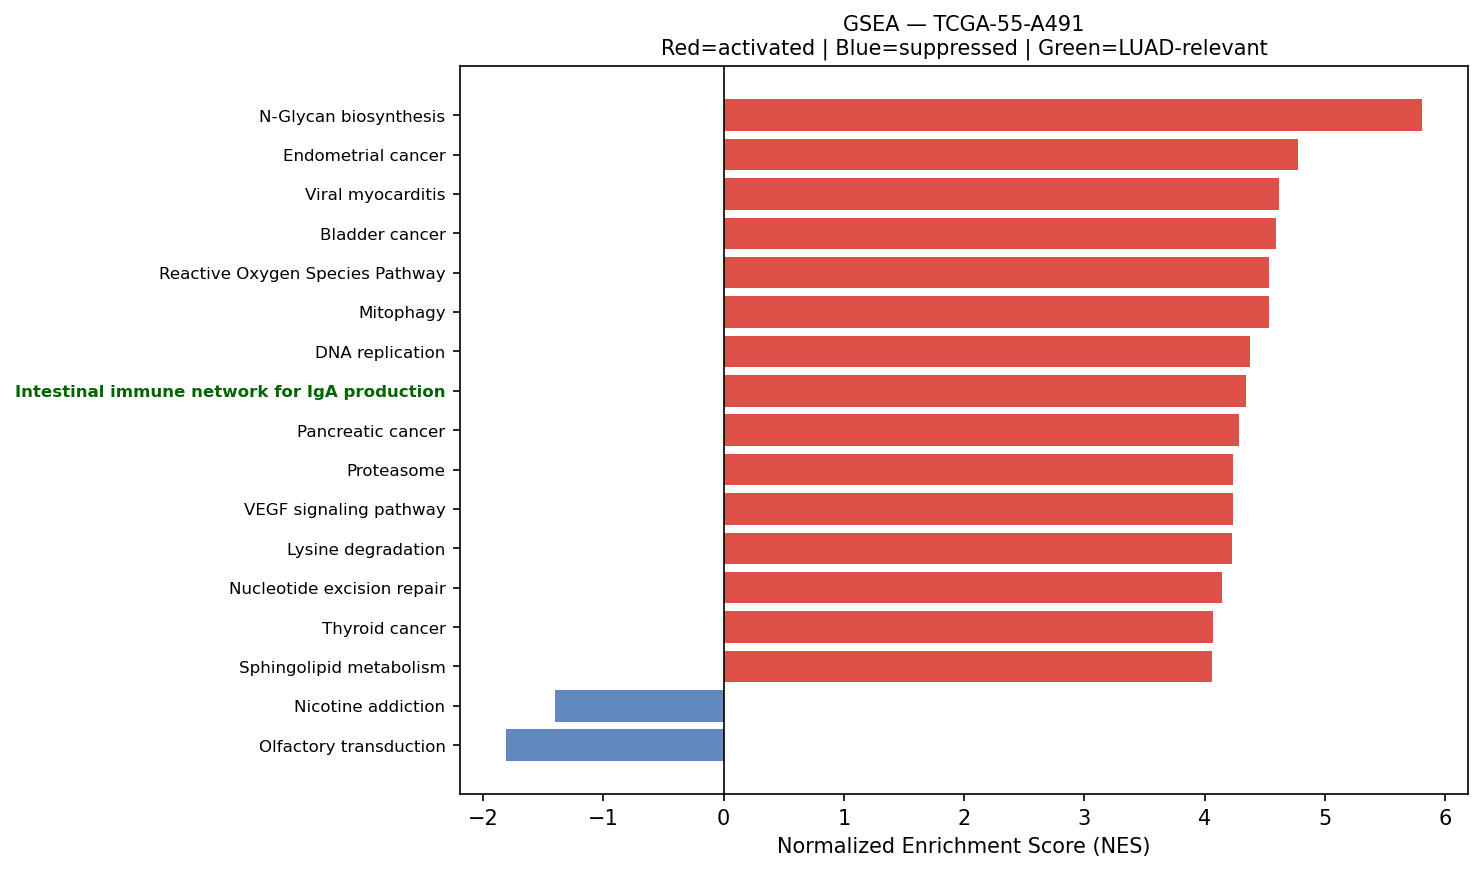

Source data for this figure (header and first rows):
Name	Term	ES	NES	NOM p-val	FDR q-val	FWER p-val	Tag %	Gene %	Lead_genes	gene_set_db	luad_relevant
prerank	N-Glycan biosynthesis	0.6604	5.81	0.0	0.0	0.0	33/50	15.36%	RPN2;RPN1;DAD1;DDOST;GANAB;MGAT4B;B4GALT…	KEGG_2021_Human	False
prerank	Endometrial cancer	0.6299	4.775	0.0	0.0	0.0	42/58	20.26%	CDKN1A;GRB2;CDH1;CTNNA1;ERBB2;MAP2K2;GAD…	KEGG_2021_Human	False
prerank	Viral myocarditis	0.723	4.617	0.0	0.0	0.0	43/57	19.40%	ACTB;ACTG1;HLA-DRA;HLA-DRB1;HLA-C;HLA-B;…	KEGG_2021_Human	False
prerank	Bladder cancer	0.7191	4.592	0.0	0.0	0.0	32/41	18.55%	MMP2;CDKN1A;CDH1;MMP1;CDKN2A;ERBB2;MMP9;…	KEGG_2021_Human	False
prerank	Reactive Oxygen Species Pathway	0.7323	4.533	0.0	0.0	0.0	39/48	18.47%	FTL;TXN;GPX4;PRDX6;PDLIM1;NDUFB4;PRDX1;J…	MSigDB_Hallmark_2020	False
prerank	Mitophagy	0.7005	4.532	0.0	0.0	0.0	60/68	24.50%	UBC;RPS27A;ATF4;UBB;UBA52;TOMM7;JUN;BCL2…	KEGG_2021_Human	False
prerank	DNA replication	0.6722	4.373	0.0	0.0	0.0	28/36	21.30%	PCNA;POLE4;MCM3;MCM7;RPA2;POLD2;FEN1;MCM…	KEGG_2021_Human	False
prerank	Intestinal immune network for IgA produc…	0.5879	4.34	0.0	0.0	0.0	26/45	21.10%	HLA-DRA;HLA-DRB1;PIGR;HLA-DRB5;HLA-DQB1;…	KEGG_2021_Human	True
prerank	Pancreatic cancer	0.6983	4.283	0.0	0.0	0.0	63/76	23.54%	RAC1;CDKN1A;BCL2L1;CDKN2A;TGFB1;ERBB2;RA…	KEGG_2021_Human	False
prerank	Proteasome	0.7663	4.232	0.0	0.0	0.0	37/46	11.44%	PSMB3;PSMD8;PSMC4;PSMA7;PSMB4;PSMB6;PSMC…	KEGG_2021_Human	False
prerank	VEGF signaling pathway	0.5863	4.232	0.0	0.0	0.0	44/59	23.81%	HSPB1;RAC1;MAPKAPK2;RAC2;MAP2K2;SRC;PLA2…	KEGG_2021_Human	False
prerank	Lysine degradation	0.6149	4.229	0.0	0.0	0.0	53/63	26.19%	ECHS1;HADHA;PLOD1;COLGALT1;PLOD3;KMT2B;P…	KEGG_2021_Human	False
prerank	Nucleotide excision repair	0.6299	4.148	0.0	0.0	0.0	35/46	22.63%	PCNA;CETN2;POLE4;RAD23A;RBX1;RPA2;POLD2;…	KEGG_2021_Human	False
prerank	Thyroid cancer	0.7231	4.071	0.0	0.0	0.0	29/37	16.58%	CDKN1A;CDH1;NCOA4;MAP2K2;GADD45A;CTNNB1;…	KEGG_2021_Human	False
prerank	Sphingolipid metabolism	0.5465	4.061	0.0	0.0	0.0	32/48	19.16%	PSAP;SGPP2;PLPP2;DEGS1;NEU1;SMPD1;ARSA;S…	KEGG_2021_Human	False
prerank	Myc Targets V2	0.7252	4.058	0.0	0.0	0.0	50/57	21.92%	NPM1;CBX3;SRM;FARSA;HSPD1;PA2G4;UNG;MCM5…	MSigDB_Hallmark_2020	True
prerank	Fc epsilon RI signaling pathway	0.5472	4.027	0.0	0.0	0.0	42/67	18.80%	RAC1;FCER1G;GRB2;ALOX5AP;RAC2;MAP2K2;LYN…	KEGG_2021_Human	False
prerank	RNA polymerase	0.7213	3.995	0.0	0.0	0.0	28/31	25.29%	POLR2L;POLR2E;POLR2K;POLR2G;POLR2J;POLR2…	KEGG_2021_Human	True
prerank	Propanoate metabolism	0.5937	3.994	0.0	0.0	0.0	27/34	26.72%	LDHA;ECHS1;HADHA;ACSS2;ACADS;SUCLG1;ACOX…	KEGG_2021_Human	False
prerank	Amino sugar and nucleotide sugar metabol…	0.7222	3.966	0.0	0.0	0.0	42/48	23.10%	GPI;CYB5R3;GFPT1;HK1;CYB5R1;UGP2;RENBP;C…	KEGG_2021_Human	False
prerank	Protein export	0.8299	3.96	0.0	0.0	0.0	19/23	11.96%	HSPA5;SEC61A1;SRP14;SEC61B;SRPRA;SRP9;SE…	KEGG_2021_Human	False
prerank	Vibrio cholerae infection	0.6737	3.935	0.0	0.0	0.0	31/50	13.00%	ACTB;ACTG1;ATP6V0E1;ARF1;SEC61A1;PDIA4;A…	KEGG_2021_Human	False
prerank	Vasopressin-regulated water reabsorption	0.643	3.779	0.0	0.0	0.0	31/44	18.23%	ARHGDIB;AQP3;GNAS;RAB11B;DYNLL1;CREB3L1;…	KEGG_2021_Human	False
prerank	Fatty acid elongation	0.7336	3.778	0.0	0.0	0.0	23/27	21.60%	ECHS1;ELOVL1;PPT1;HADHA;ELOVL5;HADHB;TEC…	KEGG_2021_Human	False
prerank	SNARE interactions in vesicular transpor…	0.6967	3.776	0.0	0.0	0.0	29/33	24.96%	VAMP8;VAMP5;VAMP3;YKT6;VAMP7;STX5;BET1L;…	KEGG_2021_Human	False
prerank	Type I diabetes mellitus	0.6358	3.674	0.0	0.0	0.0	23/41	15.37%	HLA-DRA;HLA-DRB1;HLA-C;HLA-B;HLA-A;HLA-E…	KEGG_2021_Human	False
prerank	Biosynthesis of unsaturated fatty acids	0.7419	3.624	0.0	0.0	0.0	23/27	21.50%	ELOVL1;SCD;ELOVL5;FADS2;TECR;HACD3;ACOX1…	KEGG_2021_Human	False
prerank	Base excision repair	0.7283	3.622	0.0	0.0	0.0	29/33	22.25%	PCNA;APEX1;POLE4;POLD2;UNG;FEN1;POLE3;MB…	KEGG_2021_Human	False
prerank	Citrate cycle (TCA cycle)	0.6792	3.579	0.0	0.0	0.0	25/30	16.61%	IDH2;MDH2;OGDH;IDH3G;ACLY;MDH1;FH;CS;SDH…	KEGG_2021_Human	False
prerank	Pertussis	0.643	3.526	0.0	0.0	0.0	46/76	14.20%	C4BPA;C1QB;C1QC;C1QA;CFL1;CD14;LY96;RHOA…	KEGG_2021_Human	False
prerank	Notch Signaling	0.7096	3.505	0.0	0.0	0.0	30/32	26.10%	PSENEN;APH1A;HES1;RBX1;NOTCH3;DTX4;PPARD…	MSigDB_Hallmark_2020	True
prerank	Bacterial invasion of epithelial cells	0.6547	3.48	0.0	0.0	0.0	47/77	11.23%	ACTB;ACTG1;FN1;ARPC3;RAC1;RHOA;CLTA;ACTR…	KEGG_2021_Human	False
prerank	Ferroptosis	0.669	3.459	0.0	0.0	0.0	33/41	21.83%	FTL;SAT1;GPX4;ACSL5;NCOA4;CP;SLC40A1;SLC…	KEGG_2021_Human	False
prerank	Central carbon metabolism in cancer	0.5788	3.451	0.0	0.0	0.0	51/70	22.77%	LDHA;PKM;IDH2;SLC1A5;ERBB2;MAP2K2;HK1;SL…	KEGG_2021_Human	False
prerank	Various types of N-glycan biosynthesis	0.5596	3.448	0.0	0.0	0.0	24/39	16.50%	RPN2;RPN1;DAD1;DDOST;MGAT4B;B4GALT1;STT3…	KEGG_2021_Human	False
prerank	Fructose and mannose metabolism	0.6617	3.381	0.0	0.0	0.0	29/33	28.57%	TPI1;PFKFB3;HK1;FBP1;PFKL;GFUS;AKR1B1;GM…	KEGG_2021_Human	False
prerank	Wnt-beta Catenin Signaling	0.636	3.378	0.0	0.0	0.0	31/42	27.25%	DKK1;NCSTN;CTNNB1;FZD8;PPARD;NCOR2;KAT2A…	MSigDB_Hallmark_2020	True
prerank	Valine, leucine and isoleucine degradati…	0.5947	3.37	0.0	0.0	0.0	36/48	22.34%	ECHS1;HSD17B10;HADHA;HADHB;IL4I1;HIBADH;…	KEGG_2021_Human	False
prerank	Homologous recombination	0.5747	3.364	0.0	0.0	0.0	32/41	31.50%	RPA2;POLD2;RPA1;BABAM2;BRCC3;SSBP1;RPA3;…	KEGG_2021_Human	False
prerank	Neurotrophin signaling pathway	0.6021	3.361	0.0	0.0	0.0	80/119	20.26%	ARHGDIB;YWHAE;ATF4;RAC1;RHOA;BEX3;NFKBIB…	KEGG_2021_Human	False
prerank	Basal cell carcinoma	0.4873	3.302	0.0	0.0	0.0	31/63	23.15%	CDKN1A;GADD45A;CTNNB1;FZD8;DVL3;BAX;GADD…	KEGG_2021_Human	False
prerank	Mismatch repair	0.6971	3.292	0.0	0.0	0.0	22/23	27.37%	PCNA;RPA2;POLD2;RFC2;RPA1;SSBP1;RFC4;RPA…	KEGG_2021_Human	False
prerank	Primary immunodeficiency	0.4984	3.204	0.0	0.0	0.0	27/37	28.21%	CD79A;CD4;UNG;ORAI1;TAP1;RFXANK;CD40;CD3…	KEGG_2021_Human	False
prerank	Steroid biosynthesis	0.7593	3.186	0.0	0.0	0.0	15/20	14.58%	DHCR24;DHCR7;LIPA;MSMO1;NSDHL;FDFT1;SOAT…	KEGG_2021_Human	False
prerank	Pyrimidine metabolism	0.55	3.17	0.0	0.0	0.0	44/56	27.51%	TK1;CMPK1;CANT1;TYMP;ENTPD6;UPP1;NME4;NM…	KEGG_2021_Human	False
prerank	Glycosaminoglycan biosynthesis	0.601	3.107	0.0	0.0	0.0	30/53	15.33%	CHPF;B3GNT7;B4GALT1;HS6ST1;NDST1;ST3GAL1…	KEGG_2021_Human	False
prerank	Fatty acid degradation	0.5939	3.105	0.0	0.0	0.0	30/43	22.34%	ECHS1;ACSL5;ACADVL;HADHA;ADH1C;ADH5;HADH…	KEGG_2021_Human	False
prerank	Mannose type O-glycan biosynthesis	0.6362	3.101	0.0	0.0	0.0	16/23	24.69%	B4GALT1;LARGE2;B4GALT3;B4GAT1;B4GALT2;PO…	KEGG_2021_Human	False
prerank	Hedgehog Signaling	0.5812	3.08	0.0	0.0	0.0	23/36	26.13%	MYH9;ACHE;LDB1;ADGRG1;VEGFA;ETS2;NRP1;TH…	MSigDB_Hallmark_2020	False
prerank	Pentose phosphate pathway	0.5594	3.044	0.0	0.0	0.0	20/30	17.74%	TALDO1;TKT;GPI;PGD;PGLS;FBP1;PFKL;RPIA;G…	KEGG_2021_Human	False
prerank	Apical Surface	0.5557	2.949	0.0	0.0	0.0	31/44	26.17%	HSPB1;APP;B4GALT1;FLOT2;LYN;CX3CL1;EPHB4…	MSigDB_Hallmark_2020	False
prerank	Angiogenesis	0.6198	2.947	0.0	0.0	0.0	27/36	22.77%	SPP1;TIMP1;COL3A1;LUM;S100A4;TNFRSF21;AP…	MSigDB_Hallmark_2020	True
prerank	Glucagon signaling pathway	0.3964	2.943	0.0	0.0	0.0	51/106	15.52%	LDHA;PKM;ATF4;GNAS;PYGB;CALM2;CREB3L1;CR…	KEGG_2021_Human	False
prerank	Allograft rejection	0.6575	2.924	0.0	0.0	0.0	19/35	14.98%	HLA-DRA;HLA-DRB1;HLA-C;HLA-B;HLA-A;HLA-E…	KEGG_2021_Human	False
prerank	Basal transcription factors	0.5027	2.89	0.0	0.0	0.0	32/44	23.79%	GTF2F1;TAF13;TAF15;TAF11;TAF7;GTF2A2;GTF…	KEGG_2021_Human	False
prerank	Inflammatory bowel disease	0.4715	2.833	0.0	0.0	0.0	24/63	12.99%	HLA-DRA;HLA-DRB1;HLA-DRB5;HLA-DQB1;HLA-D…	KEGG_2021_Human	False
prerank	Glyoxylate and dicarboxylate metabolism	0.5379	2.824	0.0	0.0	0.0	20/30	16.66%	GLUL;MDH2;ACSS2;MDH1;SHMT2;CS;CAT;GRHPR;…	KEGG_2021_Human	False
prerank	beta-Alanine metabolism	0.5467	2.796	0.0	0.0	0.0	21/30	24.61%	ECHS1;HADHA;ACADS;CNDP2;ACOX1;ALDH2;ALDH…	KEGG_2021_Human	False
prerank	Glycosylphosphatidylinositol (GPI)-ancho…	0.5886	2.785	0.0	0.0	0.0	23/26	29.75%	GPAA1;DPM2;PIGU;PIGT;PIGS;PIGC;PIGO;PIGQ…	KEGG_2021_Human	False
prerank	Pantothenate and CoA biosynthesis	0.592	2.754	0.0	0.0	0.0	15/20	24.06%	COASY;PPCS;BCAT1;ALDH2;ALDH1B1;BCAT2;PAN…	KEGG_2021_Human	False
... 56 more rows
